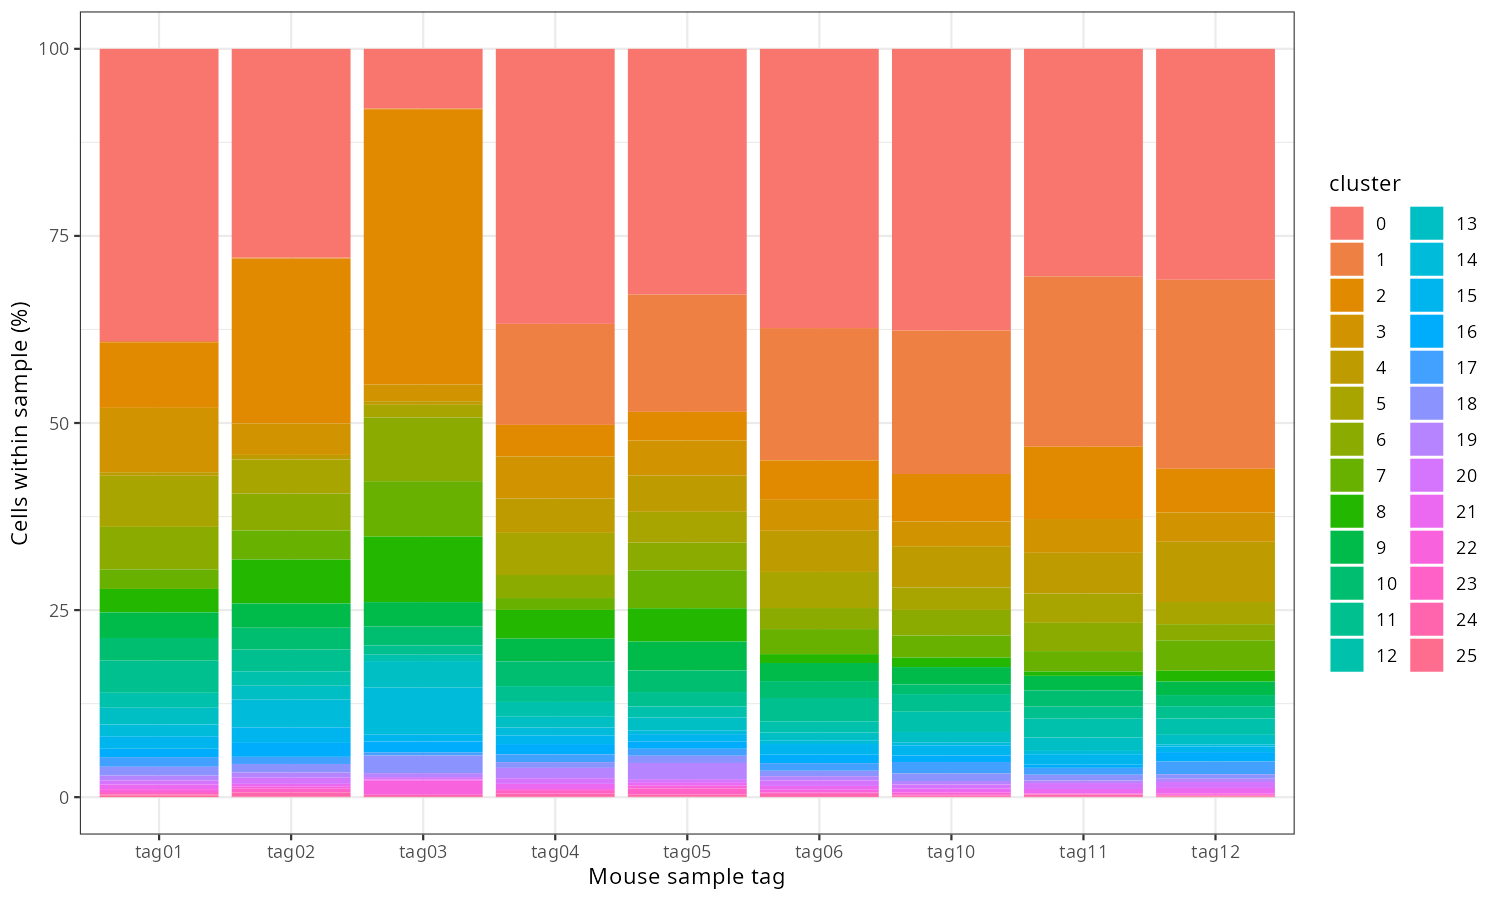

Source data for this figure (header and first rows):
sample_id, cluster, cells, within_sample_pct
tag01, 0, 1817, 39.04
tag02, 0, 1288, 27.88
tag03, 0, 377, 7.964
tag04, 0, 2481, 36.76
tag05, 0, 2248, 32.83
tag06, 0, 2653, 37.31
tag10, 0, 2454, 37.65
tag11, 0, 1885, 30.41
tag12, 0, 2531, 30.86
tag01, 1, 8, 0.1719
tag02, 1, 7, 0.1515
tag03, 1, 5, 0.1056
tag04, 1, 911, 13.5
tag05, 1, 1074, 15.68
tag06, 1, 1257, 17.68
tag10, 1, 1249, 19.16
tag11, 1, 1411, 22.76
tag12, 1, 2071, 25.25
tag01, 2, 408, 8.767
tag02, 2, 1018, 22.03
tag03, 2, 1742, 36.8
tag04, 2, 285, 4.222
tag05, 2, 262, 3.826
tag06, 2, 375, 5.274
tag10, 2, 414, 6.352
tag11, 2, 599, 9.663
tag12, 2, 480, 5.853
tag01, 3, 400, 8.595
tag02, 3, 194, 4.199
tag03, 3, 105, 2.218
tag04, 3, 380, 5.63
tag05, 3, 322, 4.702
tag06, 3, 294, 4.135
tag10, 3, 215, 3.299
tag11, 3, 280, 4.517
tag12, 3, 320, 3.902
tag01, 4, 22, 0.4727
tag02, 4, 28, 0.6061
tag03, 4, 23, 0.4858
tag04, 4, 309, 4.578
tag05, 4, 331, 4.834
tag06, 4, 391, 5.499
tag10, 4, 360, 5.523
tag11, 4, 338, 5.452
tag12, 4, 660, 8.048
tag01, 5, 318, 6.833
tag02, 5, 211, 4.567
tag03, 5, 81, 1.711
tag04, 5, 380, 5.63
tag05, 5, 282, 4.118
tag06, 5, 343, 4.824
tag10, 5, 195, 2.992
tag11, 5, 242, 3.904
tag12, 5, 243, 2.963
tag01, 6, 264, 5.673
tag02, 6, 227, 4.913
tag03, 6, 402, 8.492
tag04, 6, 208, 3.081
tag05, 6, 253, 3.695
tag06, 6, 200, 2.813
... 174 more rows
